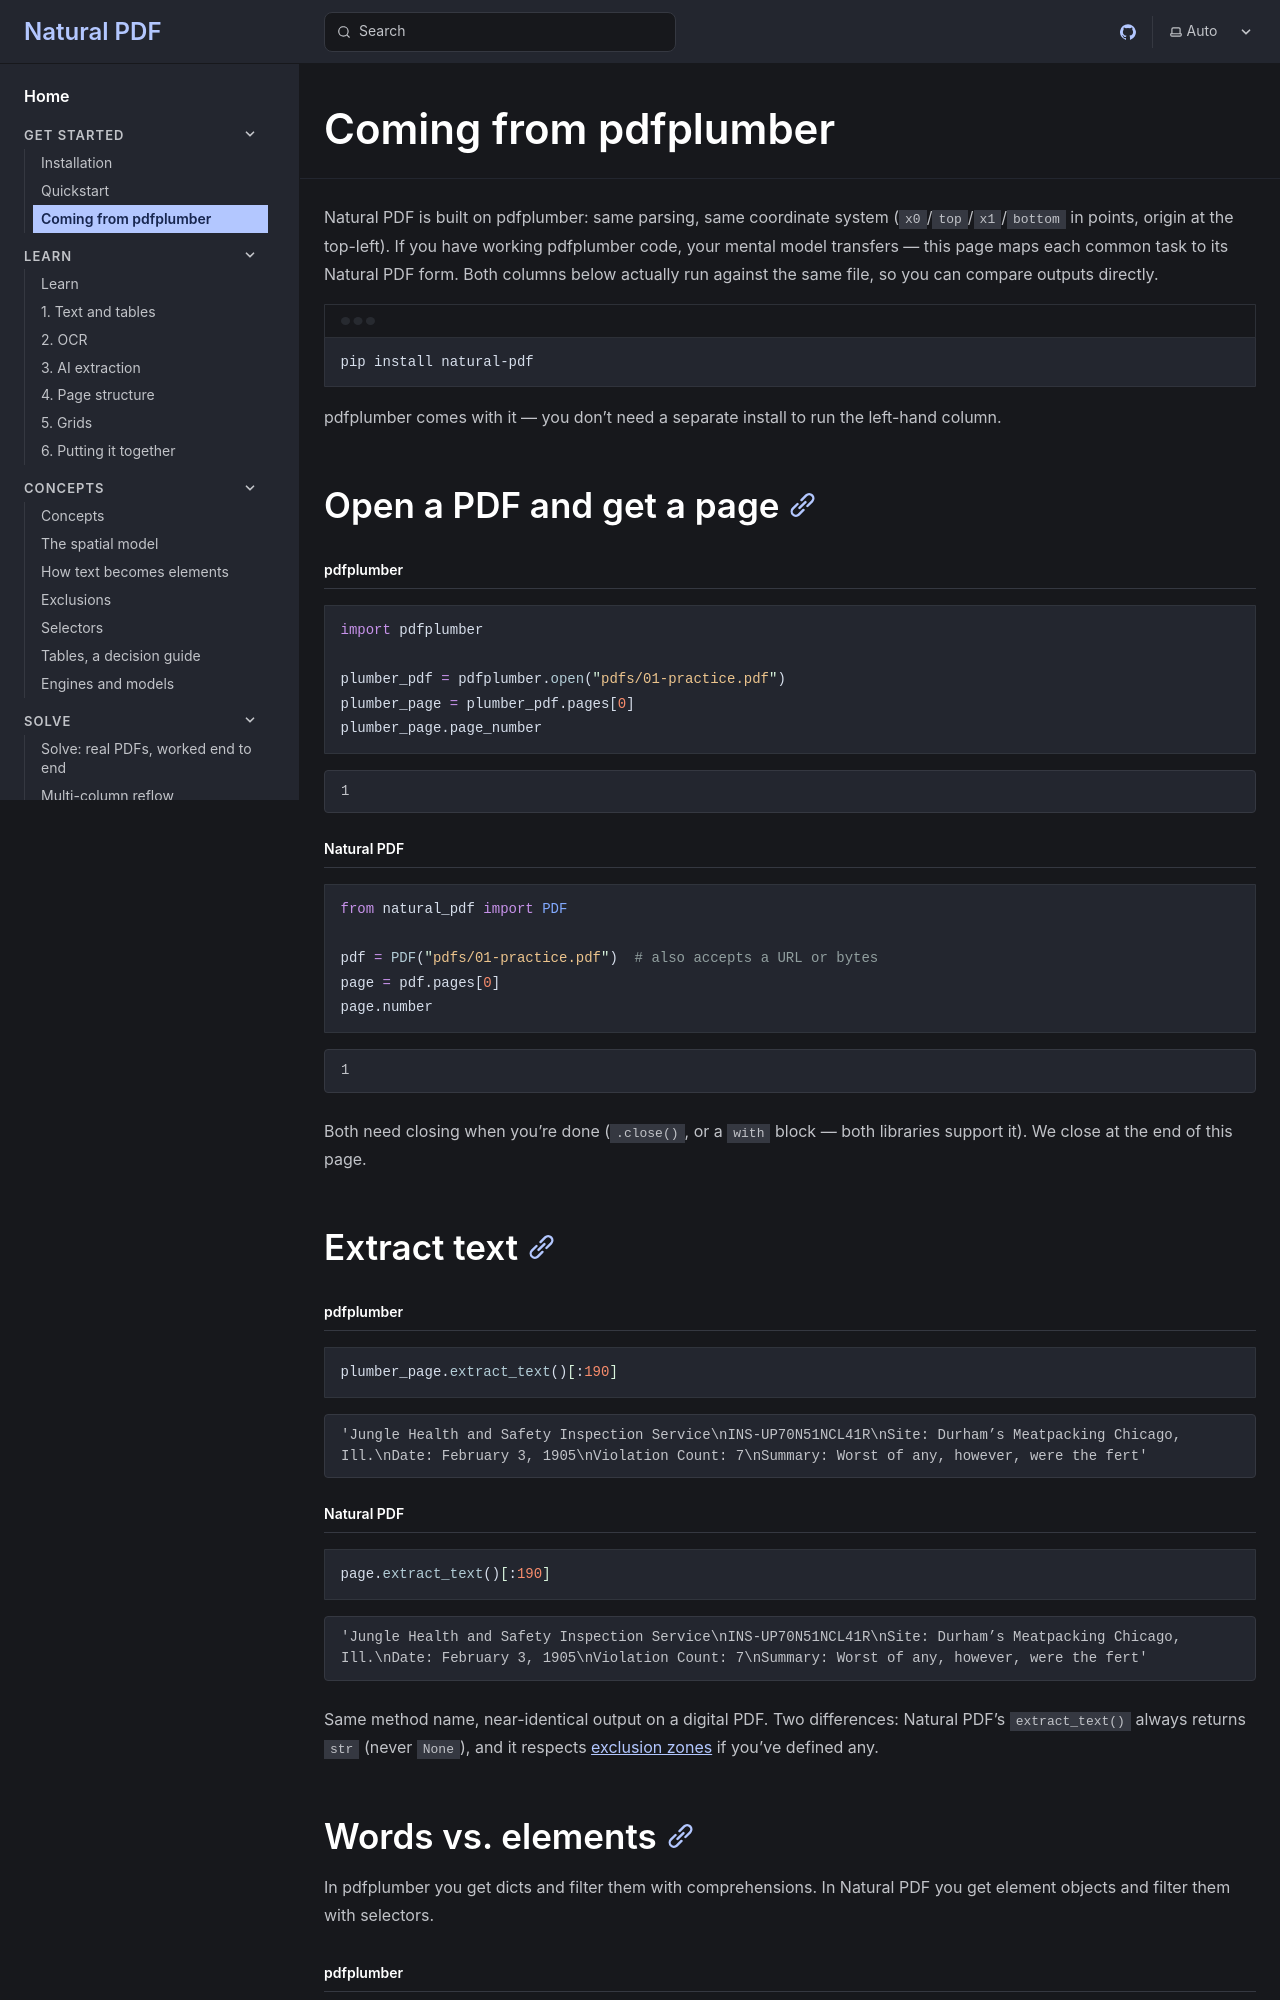

repository: jsoma/natural-pdf · page: get-started/from-pdfplumber/index.html · generator: mkdocs

---
fixture: pdfs/01-practice.pdf
---

# Coming from pdfplumber

Natural PDF is built on pdfplumber: same parsing, same coordinate system (`x0`/`top`/`x1`/`bottom` in points, origin at the top-left). If you have working pdfplumber code, your mental model transfers — this page maps each common task to its Natural PDF form. Both columns below actually run against the same file, so you can compare outputs directly.

```console
pip install natural-pdf
```

pdfplumber comes with it — you don't need a separate install to run the left-hand column.

## Open a PDF and get a page

/// tab | pdfplumber

```python
import pdfplumber

plumber_pdf = pdfplumber.open("pdfs/01-practice.pdf")
plumber_page = plumber_pdf.pages[0]
plumber_page.page_number
```

///

/// tab | Natural PDF

```python
from natural_pdf import PDF

pdf = PDF("pdfs/01-practice.pdf")  # also accepts a URL or bytes
page = pdf.pages[0]
page.number
```

///

Both need closing when you're done (`.close()`, or a `with` block — both libraries support it). We close at the end of this page.

## Extract text

/// tab | pdfplumber

```python
plumber_page.extract_text()[:190]
```

///

/// tab | Natural PDF

```python
page.extract_text()[:190]
```

///

Same method name, near-identical output on a digital PDF. Two differences: Natural PDF's `extract_text()` always returns `str` (never `None`), and it respects [exclusion zones](#exclusions) if you've defined any.
